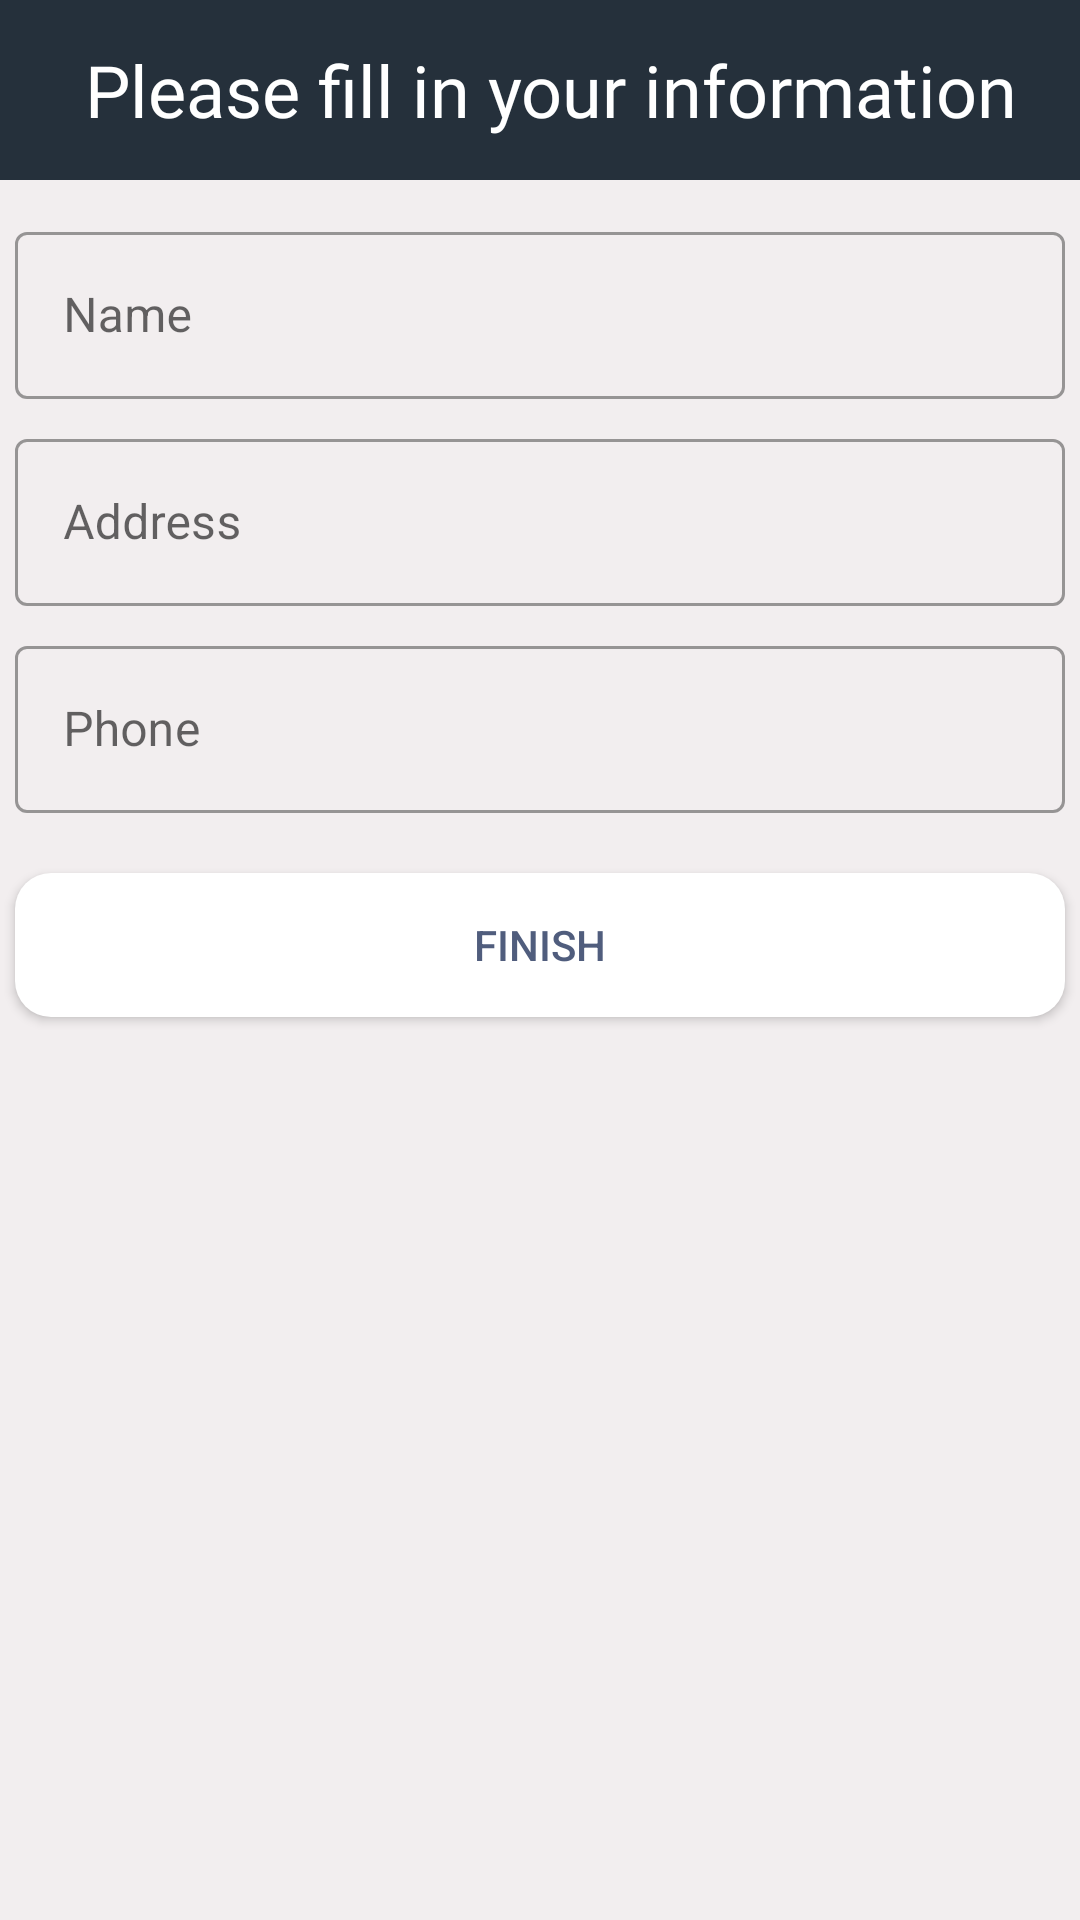

Here is an Android app screen rendered from its layout file. Give the layout XML and the strings, colors and styles it references.
<!-- AndroidManifest.xml: application theme AppTheme -->
<!-- res/layout/layout_update_information.xml -->
<?xml version="1.0" encoding="utf-8"?>
<LinearLayout xmlns:android="http://schemas.android.com/apk/res/android"
    android:orientation="vertical" 
    android:background="@color/colorBackground"
    android:layout_width="match_parent"
    android:layout_height="wrap_content">

    <FrameLayout
        android:layout_width="match_parent"
        android:layout_height="wrap_content">

    <View
        android:id="@+id/top_view"
        android:layout_width="match_parent"
        android:layout_height="60dp"
        android:background="@color/colorPrimary"/>

        <TextView
            android:layout_width="wrap_content"
            android:layout_height="wrap_content"
            android:layout_gravity="center_horizontal|center_vertical"
            android:layout_marginLeft="4dp"
            android:fontFamily="@font/gilroy_semibold"
            android:text="Please fill in your information"
            android:textColor="@android:color/white"
            android:textSize="24sp" />
    </FrameLayout>

    <LinearLayout
        android:gravity="center_horizontal"
        android:layout_marginTop="12dp"
        android:orientation="vertical"
        android:layout_width="match_parent"
        android:layout_height="match_parent">

        <com.google.android.material.textfield.TextInputLayout
            style="@style/Widget.MaterialComponents.TextInputLayout.OutlinedBox"
            android:layout_width="350dp"
            android:layout_height="wrap_content">

            <com.google.android.material.textfield.TextInputEditText
                android:id="@+id/edt_name"
                android:hint="Name"
                android:layout_width="match_parent"
                android:layout_height="wrap_content"/>

        </com.google.android.material.textfield.TextInputLayout>

        <com.google.android.material.textfield.TextInputLayout
            android:layout_marginTop="8dp"
            style="@style/Widget.MaterialComponents.TextInputLayout.OutlinedBox"
            android:layout_width="350dp"
            android:layout_height="wrap_content">

            <com.google.android.material.textfield.TextInputEditText
                android:id="@+id/edt_address"
                android:hint="Address"
                android:layout_width="match_parent"
                android:layout_height="wrap_content"/>

        </com.google.android.material.textfield.TextInputLayout>

        <com.google.android.material.textfield.TextInputLayout
            android:layout_marginTop="8dp"
            style="@style/Widget.MaterialComponents.TextInputLayout.OutlinedBox"
            android:layout_width="350dp"
            android:layout_height="wrap_content">

            <com.google.android.material.textfield.TextInputEditText
                android:id="@+id/edt_phone"
                android:focusable="false"
                android:hint="Phone"
                android:layout_width="match_parent"
                android:layout_height="wrap_content"/>

        </com.google.android.material.textfield.TextInputLayout>

        <Button
            android:id="@+id/btn_update"
            android:layout_marginTop="20dp"
            android:layout_marginBottom="24dp"
            android:background="@drawable/rounded_button"
            android:text="finish"
            android:layout_width="350dp"
            android:layout_height="wrap_content"/>
    </LinearLayout>
</LinearLayout>
<!-- resources referenced by this layout -->
<resources>
  <color name="colorBackground">#f2eeef</color>
  <color name="colorPrimary">#25303b</color>
  <!-- drawable rounded_button (drawable) -->
  <?xml version="1.0" encoding="utf-8"?>
  <shape xmlns:android="http://schemas.android.com/apk/res/android"
      android:shape="rectangle">
  
      <corners android:topLeftRadius="12dp"
          android:topRightRadius="12dp"
          android:bottomLeftRadius="12dp"
          android:bottomRightRadius="12dp"/>
  
      <solid android:color="#ffffff"/>
  
  </shape>
  <style name="AppTheme" parent="Theme.MaterialComponents.Light.NoActionBar">
          
          <item name="colorPrimary">@color/colorPrimary</item>
          <item name="colorPrimaryDark">@color/colorPrimaryDark</item>
          <item name="colorAccent">@color/colorButton</item>
          <item name="colorButtonNormal">@color/colorButton</item>
          <item name="android:textColor">@color/colorAccent</item>
  
      </style>
  <color name="colorPrimaryDark">#00574B</color>
  <color name="colorButton">#373738</color>
  <color name="colorAccent">#505d7d</color>
</resources>
